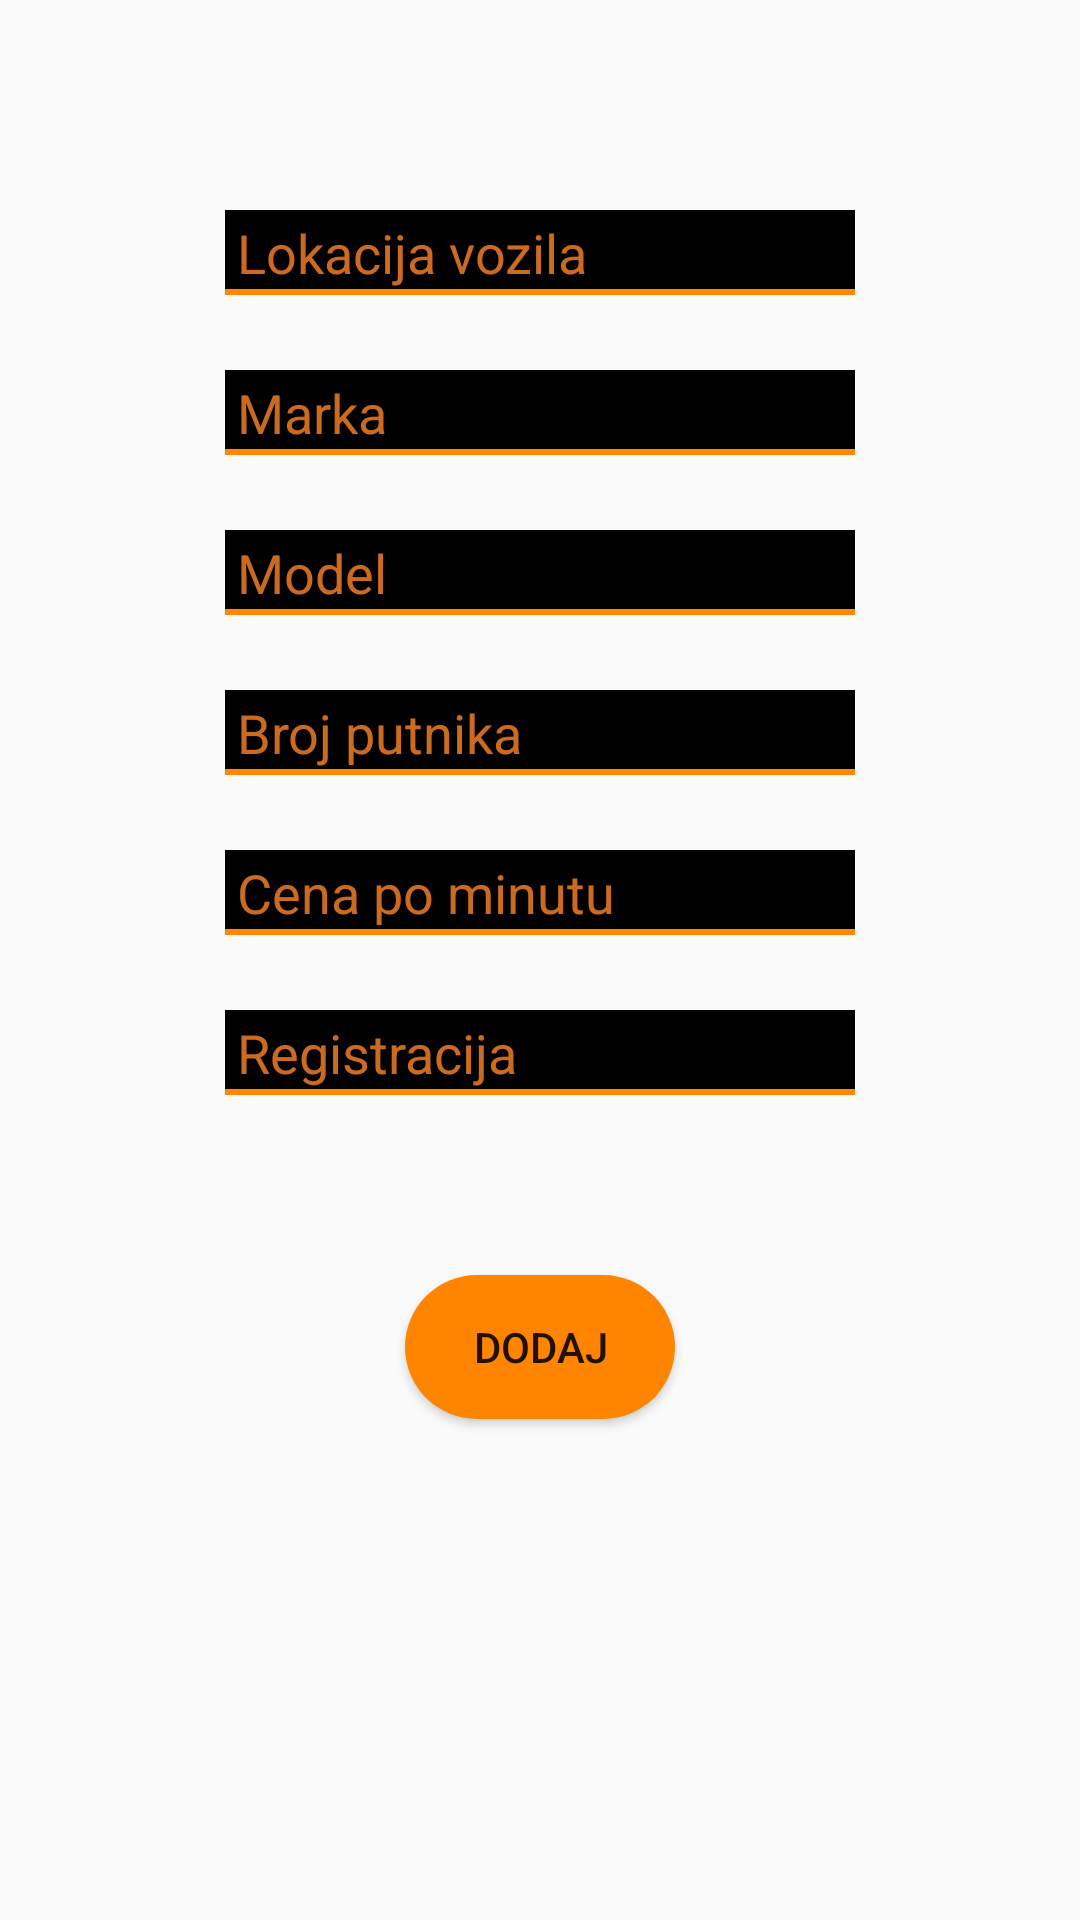

Here is an Android app screen rendered from its layout file. Give the layout XML and the strings, colors and styles it references.
<!-- AndroidManifest.xml: application theme AppTheme -->
<!-- res/layout/activity_dodaj_vozilo.xml -->
<?xml version="1.0" encoding="utf-8"?>
<androidx.constraintlayout.widget.ConstraintLayout xmlns:android="http://schemas.android.com/apk/res/android"
    xmlns:app="http://schemas.android.com/apk/res-auto"
    xmlns:tools="http://schemas.android.com/tools"
    android:layout_width="match_parent"
    android:layout_height="match_parent"
    tools:context=".DodajVoziloActivity"
    android:background="@drawable/black_bg">

    <EditText
        android:id="@+id/etMarka"
        android:layout_width="wrap_content"
        android:layout_height="wrap_content"
        android:layout_marginTop="25dp"
        android:background="@drawable/edit_text"
        android:ems="10"
        android:hint="Marka"
        android:inputType="textPersonName"
        android:textColor="#FF8400"
        android:textColorHint="#CCFF8428"
        app:layout_constraintEnd_toEndOf="parent"
        app:layout_constraintHorizontal_bias="0.5"
        app:layout_constraintStart_toStartOf="parent"
        app:layout_constraintTop_toBottomOf="@+id/etLokacija" />

    <EditText
        android:id="@+id/etCenaPoMinutu"
        android:layout_width="wrap_content"
        android:layout_height="wrap_content"
        android:layout_marginTop="25dp"
        android:background="@drawable/edit_text"
        android:ems="10"
        android:hint="Cena po minutu"
        android:inputType="numberDecimal"
        android:textColor="#FF8400"
        android:textColorHint="#CCFF8428"
        app:layout_constraintEnd_toEndOf="parent"
        app:layout_constraintHorizontal_bias="0.5"
        app:layout_constraintStart_toStartOf="parent"
        app:layout_constraintTop_toBottomOf="@+id/etBrojPutnika" />

    <EditText
        android:id="@+id/etBrojPutnika"
        android:layout_width="wrap_content"
        android:layout_height="wrap_content"
        android:layout_marginTop="25dp"
        android:background="@drawable/edit_text"
        android:ems="10"
        android:hint="Broj putnika"
        android:inputType="number"
        android:textColor="#FF8400"
        android:textColorHint="#CCFF8428"
        app:layout_constraintEnd_toEndOf="parent"
        app:layout_constraintHorizontal_bias="0.5"
        app:layout_constraintStart_toStartOf="parent"
        app:layout_constraintTop_toBottomOf="@+id/etModel" />

    <EditText
        android:id="@+id/etLokacija"
        android:layout_width="wrap_content"
        android:layout_height="wrap_content"
        android:layout_marginTop="70dp"
        android:background="@drawable/edit_text"
        android:ems="10"
        android:hint="Lokacija vozila"
        android:inputType="textPersonName"
        android:textColor="#FF8400"
        android:textColorHint="#CCFF8428"
        app:layout_constraintEnd_toEndOf="parent"
        app:layout_constraintHorizontal_bias="0.5"
        app:layout_constraintStart_toStartOf="parent"
        app:layout_constraintTop_toTopOf="parent" />

    <EditText
        android:id="@+id/etRegistracija"
        android:layout_width="wrap_content"
        android:layout_height="wrap_content"
        android:layout_marginTop="25dp"
        android:background="@drawable/edit_text"
        android:ems="10"
        android:hint="Registracija"
        android:inputType="textPersonName"
        android:textColor="#FF8400"
        android:textColorHint="#CCFF8428"
        app:layout_constraintEnd_toEndOf="parent"
        app:layout_constraintHorizontal_bias="0.5"
        app:layout_constraintStart_toStartOf="parent"
        app:layout_constraintTop_toBottomOf="@+id/etCenaPoMinutu" />

    <Spinner
        android:id="@+id/spinner"
        android:layout_width="200dp"
        android:layout_height="wrap_content"
        android:layout_marginTop="25dp"
        android:background="#FF8400"
        android:popupBackground="#FF8400"
        app:layout_constraintEnd_toEndOf="parent"
        app:layout_constraintHorizontal_bias="0.5"
        app:layout_constraintStart_toStartOf="parent"
        app:layout_constraintTop_toBottomOf="@+id/etRegistracija" />

    <Button
        android:id="@+id/buttonIzmeniNalog"
        android:layout_width="wrap_content"
        android:layout_height="wrap_content"
        android:layout_marginTop="35dp"
        android:background="@drawable/orange_button"
        android:text="Dodaj"
        app:layout_constraintEnd_toEndOf="parent"
        app:layout_constraintHorizontal_bias="0.5"
        app:layout_constraintStart_toStartOf="parent"
        app:layout_constraintTop_toBottomOf="@+id/spinner" />

    <EditText
        android:id="@+id/etModel"
        android:layout_width="wrap_content"
        android:layout_height="wrap_content"
        android:layout_marginTop="25dp"
        android:background="@drawable/edit_text"
        android:ems="10"
        android:hint="Model"
        android:inputType="textPersonName"
        android:textColor="#FF8400"
        android:textColorHint="#CCFF8428"
        app:layout_constraintEnd_toEndOf="parent"
        app:layout_constraintHorizontal_bias="0.5"
        app:layout_constraintStart_toStartOf="parent"
        app:layout_constraintTop_toBottomOf="@+id/etMarka" />
</androidx.constraintlayout.widget.ConstraintLayout>
<!-- resources referenced by this layout -->
<resources>
  <!-- drawable edit_text (drawable) -->
  <?xml version="1.0" encoding="utf-8"?>
  <layer-list xmlns:android="http://schemas.android.com/apk/res/android">
      <item>
          <shape android:shape="rectangle">
              <solid android:color="@android:color/holo_orange_dark" />
              <corners android:topRightRadius="10dp"/>
              <corners android:topLeftRadius="10dp"/>
          </shape>
      </item>
  
      <item
          android:bottom="2dp">
          <shape android:shape="rectangle">
              <solid android:color="@android:color/black" />
              <padding android:right="5dp" />
              <padding android:bottom="2dp"/>
              <padding android:left="4dp"/>
              <padding android:top="2dp"/>
          </shape>
      </item>
  </layer-list>
  <!-- drawable orange_button (drawable) -->
  <?xml version="1.0" encoding="utf-8"?>
  <shape xmlns:android="http://schemas.android.com/apk/res/android" android:shape="rectangle">
      <solid android:color="#ff8400"/>
      <corners android:radius="25dp"/>
      <size android:height="10dp"/>
      <size android:width="90dp"/>
  </shape>
  <style name="AppTheme" parent="Theme.AppCompat.Light.DarkActionBar">
          
          <item name="colorPrimary">@color/colorPrimary</item>
          <item name="colorPrimaryDark">@color/colorPrimaryDark</item>
          <item name="colorAccent">@color/colorAccent</item>
          <item name="android:windowAnimationStyle">@style/CustomActivityAnimation</item>
          <item name="android:navigationBarColor">#000</item>
      </style>
  <color name="colorPrimary">#000000</color>
  <color name="colorPrimaryDark">#000000</color>
  <color name="colorAccent">#ff8400</color>
  <style name="CustomActivityAnimation" parent="@android:style/Animation.Activity">
          <item name="android:activityOpenEnterAnimation">@anim/slide_in_right</item>
          <item name="android:activityOpenExitAnimation">@anim/slide_out_left</item>
          <item name="android:activityCloseEnterAnimation">@anim/slide_in_left</item>
          <item name="android:activityCloseExitAnimation">@anim/slide_out_right</item>
      </style>
</resources>
